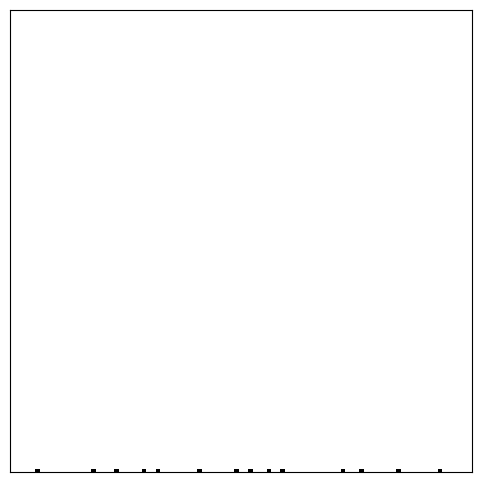

Here is the Python script that generated this plot:
import numpy as np
import matplotlib.pyplot as plt
import matplotlib.animation as animation

# Define the cellular automaton rules
def rule_30(state):
    new_state = np.zeros_like(state)
    new_state[1:-1] = (state[:-2] & ~state[1:-1] & ~state[2:]) | (~state[:-2] & state[1:-1] & state[2:])
    return new_state

# Initialize the grid
grid_size = 100
initial_state = np.random.randint(2, size=grid_size)

# Run the cellular automaton
fig, ax = plt.subplots(figsize=(10, 6))
ax.set_xlim(0, grid_size)
ax.set_ylim(0, 100)
ax.set_xticks([])
ax.set_yticks([])
ax.set_aspect('equal')

img = ax.imshow(initial_state[np.newaxis, :], cmap='binary', animated=True)

def update(frame):
    global initial_state
    initial_state = rule_30(initial_state)
    img.set_data(initial_state[np.newaxis, :])
    return [img]

ani = animation.FuncAnimation(fig, update, frames=100, interval=50, blit=True)

plt.savefig('rule_30_cellular_automaton.png')
plt.close()
